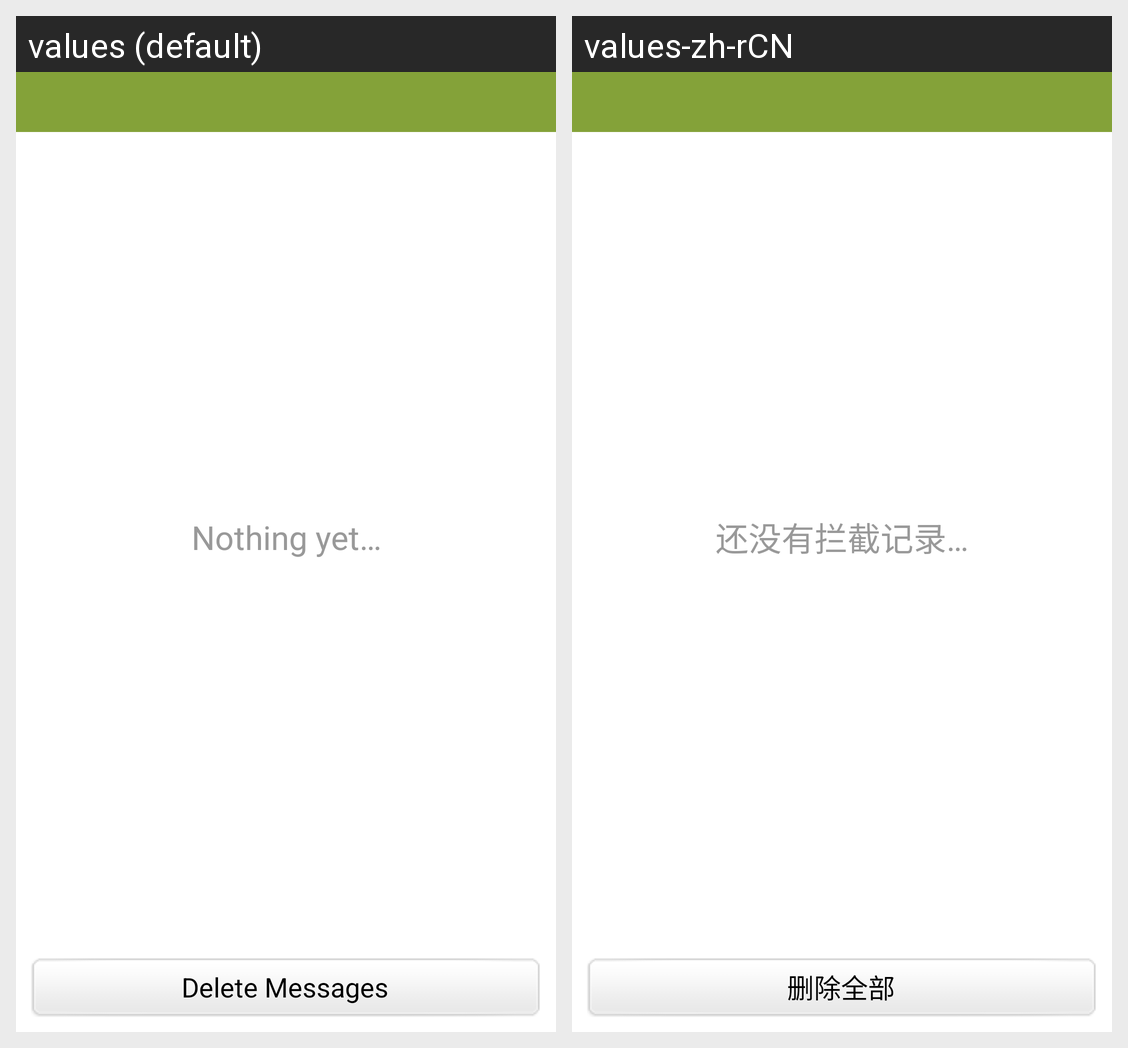

Translations of the strings shown on this Android screen, per locale in the grid:
Android screen res/layout/activity_block_history.xml rendered under 2 locales, left to right: values (default), values-zh-rCN. Device: Nexus 5 (rendered at 1080×1920; each locale shown at half size, 540×960, under a caption strip naming it); theme AppTheme.
Strings drawn on this screen, with the default value and each locale's value (text and hints the layout hard-codes, and strings that could not be matched under every locale, appear in the picture but are not listed):

anti_empty_all_calllog
  values: Clear History
  values-zh-rCN: 清空记录

anti_nothing
  values: Nothing yet…
  values-zh-rCN: 还没有拦截记录…

anti_empty_all_sms
  values: Delete Messages
  values-zh-rCN: 删除全部
